Run: headless pygame with SDL's dummy video driver; simulated clock (each Clock.tick advances the game by its frame time, no real sleeping); random seed 0; keys injected as events and as key.get_pressed() state; no mouse input.
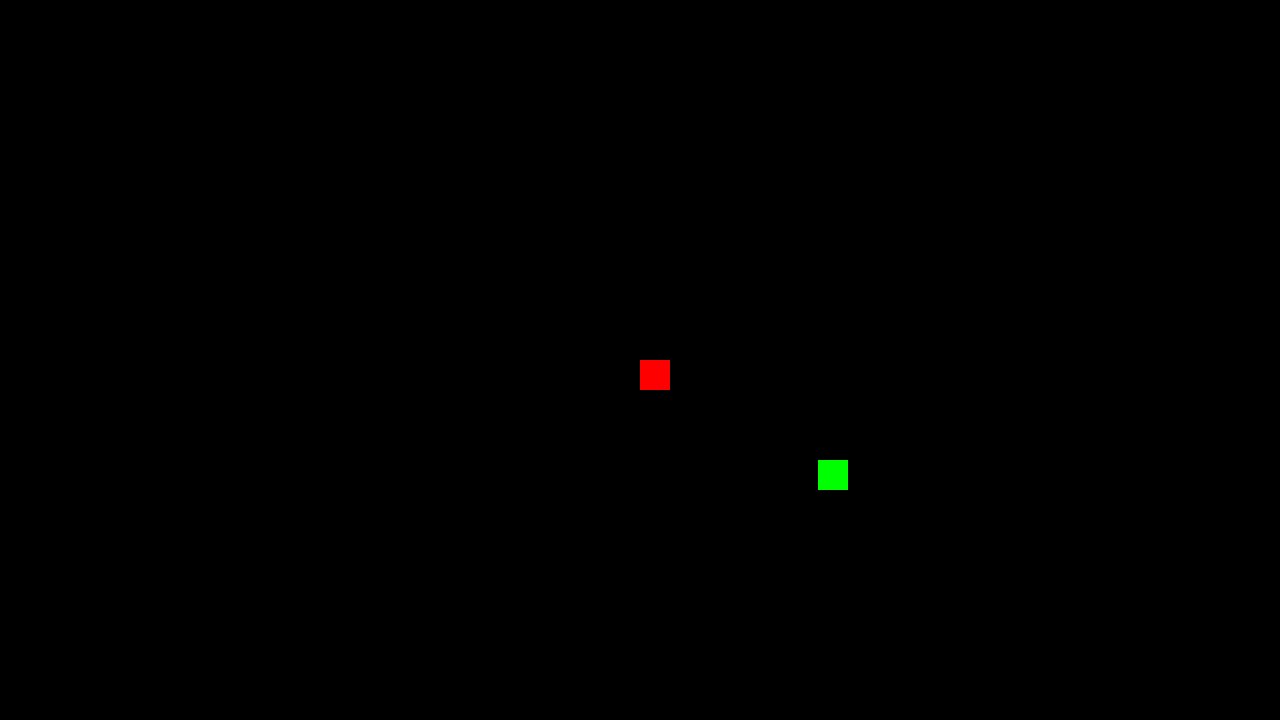
Frame 1 of 4 · flips 1–60 · no input
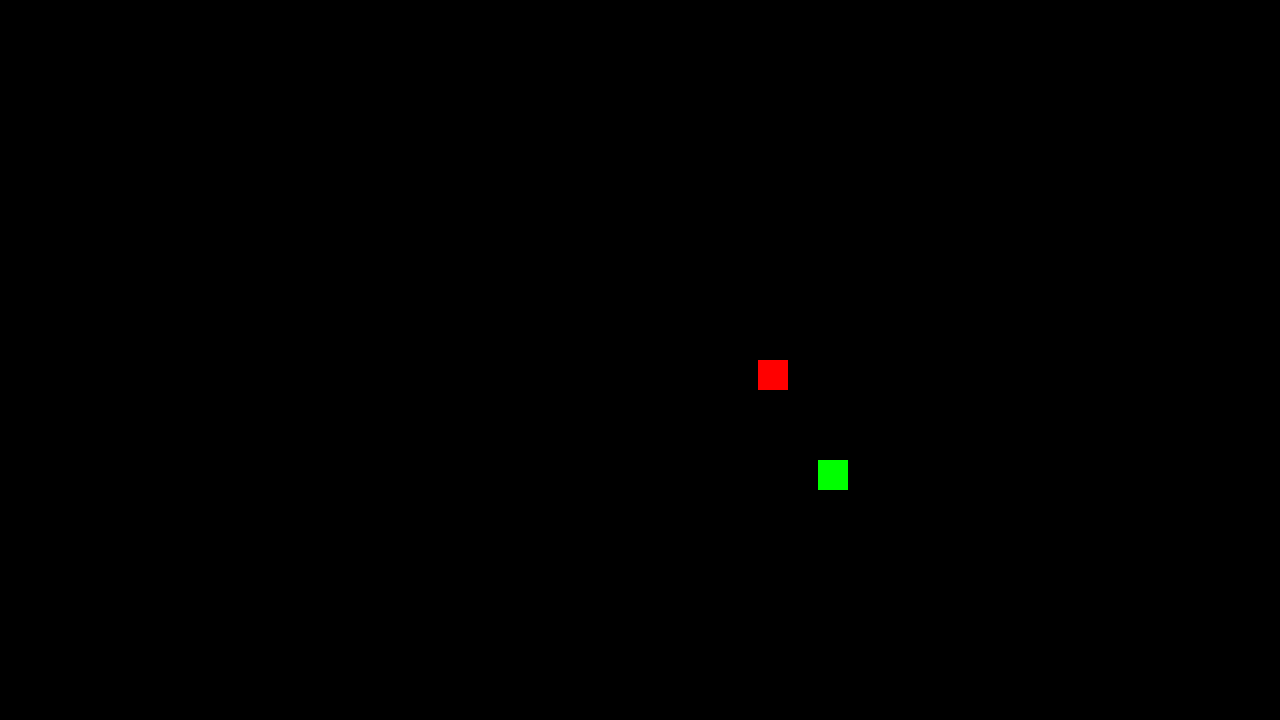
Frame 2 of 4 · flips 61–180 · tapped SPACE, RETURN · held RIGHT (→), D
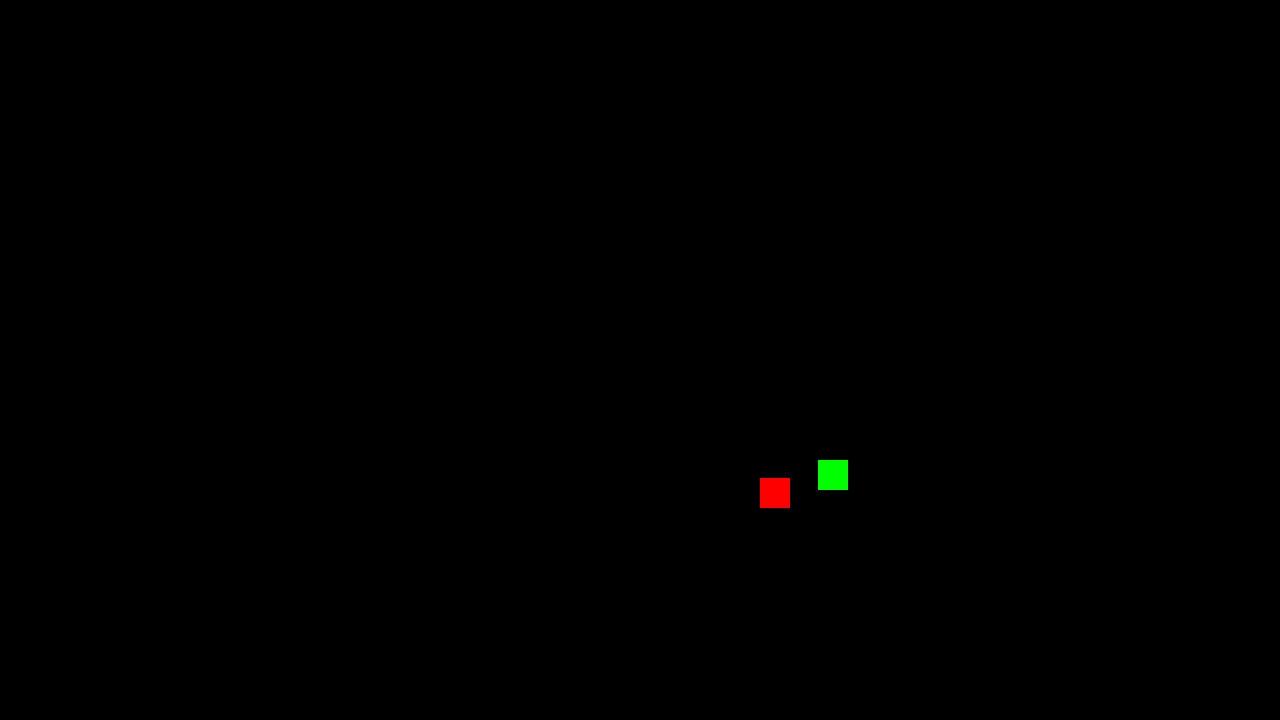
Frame 3 of 4 · flips 181–300 · held DOWN (↓), S
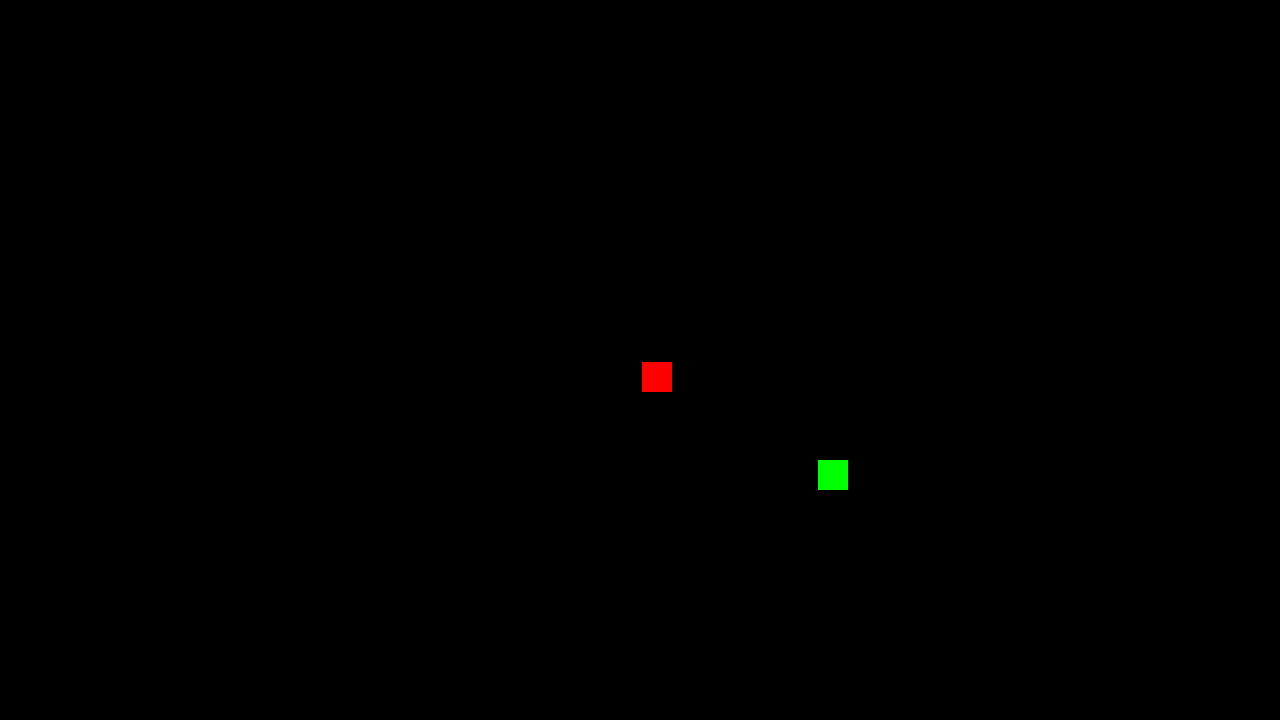
Frame 4 of 4 · flips 301–420 · held LEFT (←), A, UP (↑), W

The pygame program that drew these frames:

# Importar o pygame e o random para podermos usá-las
import pygame
import random


def genComida():
    comida = [random.randint(30, screen.get_width() - 30), random.randint(30, screen.get_height() - 30), False]
    print(comida[0], comida[1])

    return comida

# Inicia a janela do pygame
pygame.init()
screen = pygame.display.set_mode((1280, 720))

# Define que o jogo está a decorrer
running = True

# Uma comida vai aparecer num local aleatório
comida = [random.randint(30, screen.get_width() - 30), random.randint(30, screen.get_height() - 30), False]

# Variavel que nos vai dizer onde está o jogador a todos os momentos, o jogador começa no meio do ecrã
player_pos = pygame.Vector2(screen.get_width() / 2, screen.get_height() / 2)

# Começar o jogo em si
while running:
    # Se o jogador clicar no X o programa fecha
    for event in pygame.event.get():
        if event.type == pygame.QUIT:
            running = False

    # Preencher o fundo do jogo
    screen.fill("black")

    if comida[2]:
        comida = genComida()

    pygame.draw.rect(screen, "red", (player_pos[0], player_pos[1], 30, 30))
    pygame.draw.rect(screen, "green", (comida[0], comida[1], 30, 30))
    pygame.display.flip()

    # if player_pos[0] + 15 == comida[0] + 15:
    #     if player_pos[1] == comida[1]:
    #         comida[2] = True

    if player_pos[1] < (comida[1] + 15):
 
      if ((player_pos[0] > comida[0]
           and player_pos[0] < (comida[0] + 15))
          or ((player_pos[0] + 15) > comida[0]
           and (player_pos[0] + 15) < (player_pos[0] + 15))):
           comida[2] = True

    keys = pygame.key.get_pressed()
    if keys[pygame.K_w]:
        player_pos.y -= 2
    if keys[pygame.K_s]:
        player_pos.y += 2
    if keys[pygame.K_a]:
        player_pos.x -= 2
    if keys[pygame.K_d]:
        player_pos.x += 2

    # flip() the display to put your work on screen
    pygame.display.flip()

pygame.quit()
